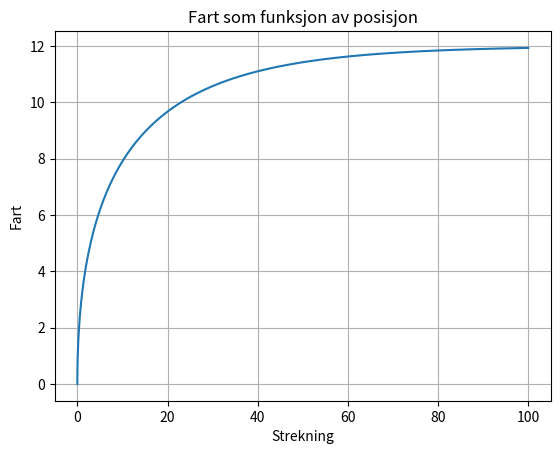

Write the Python code that produced this figure.
#Side 51

import matplotlib.pyplot as plt

s = 0
v = 0
t = 0

s_slutt = 100
dt = 1E-3
s_verdier = []
v_verdier = []

def a(v):
    return -0.5*v + 6

while s < s_slutt:
    v += a(v)*dt
    s += v*dt
    s_verdier.append(s)
    v_verdier.append(v)

plt.plot(s_verdier, v_verdier)
plt.title("Fart som funksjon av posisjon")
plt.xlabel("Strekning")
plt.ylabel("Fart")
plt.grid()
plt.show()